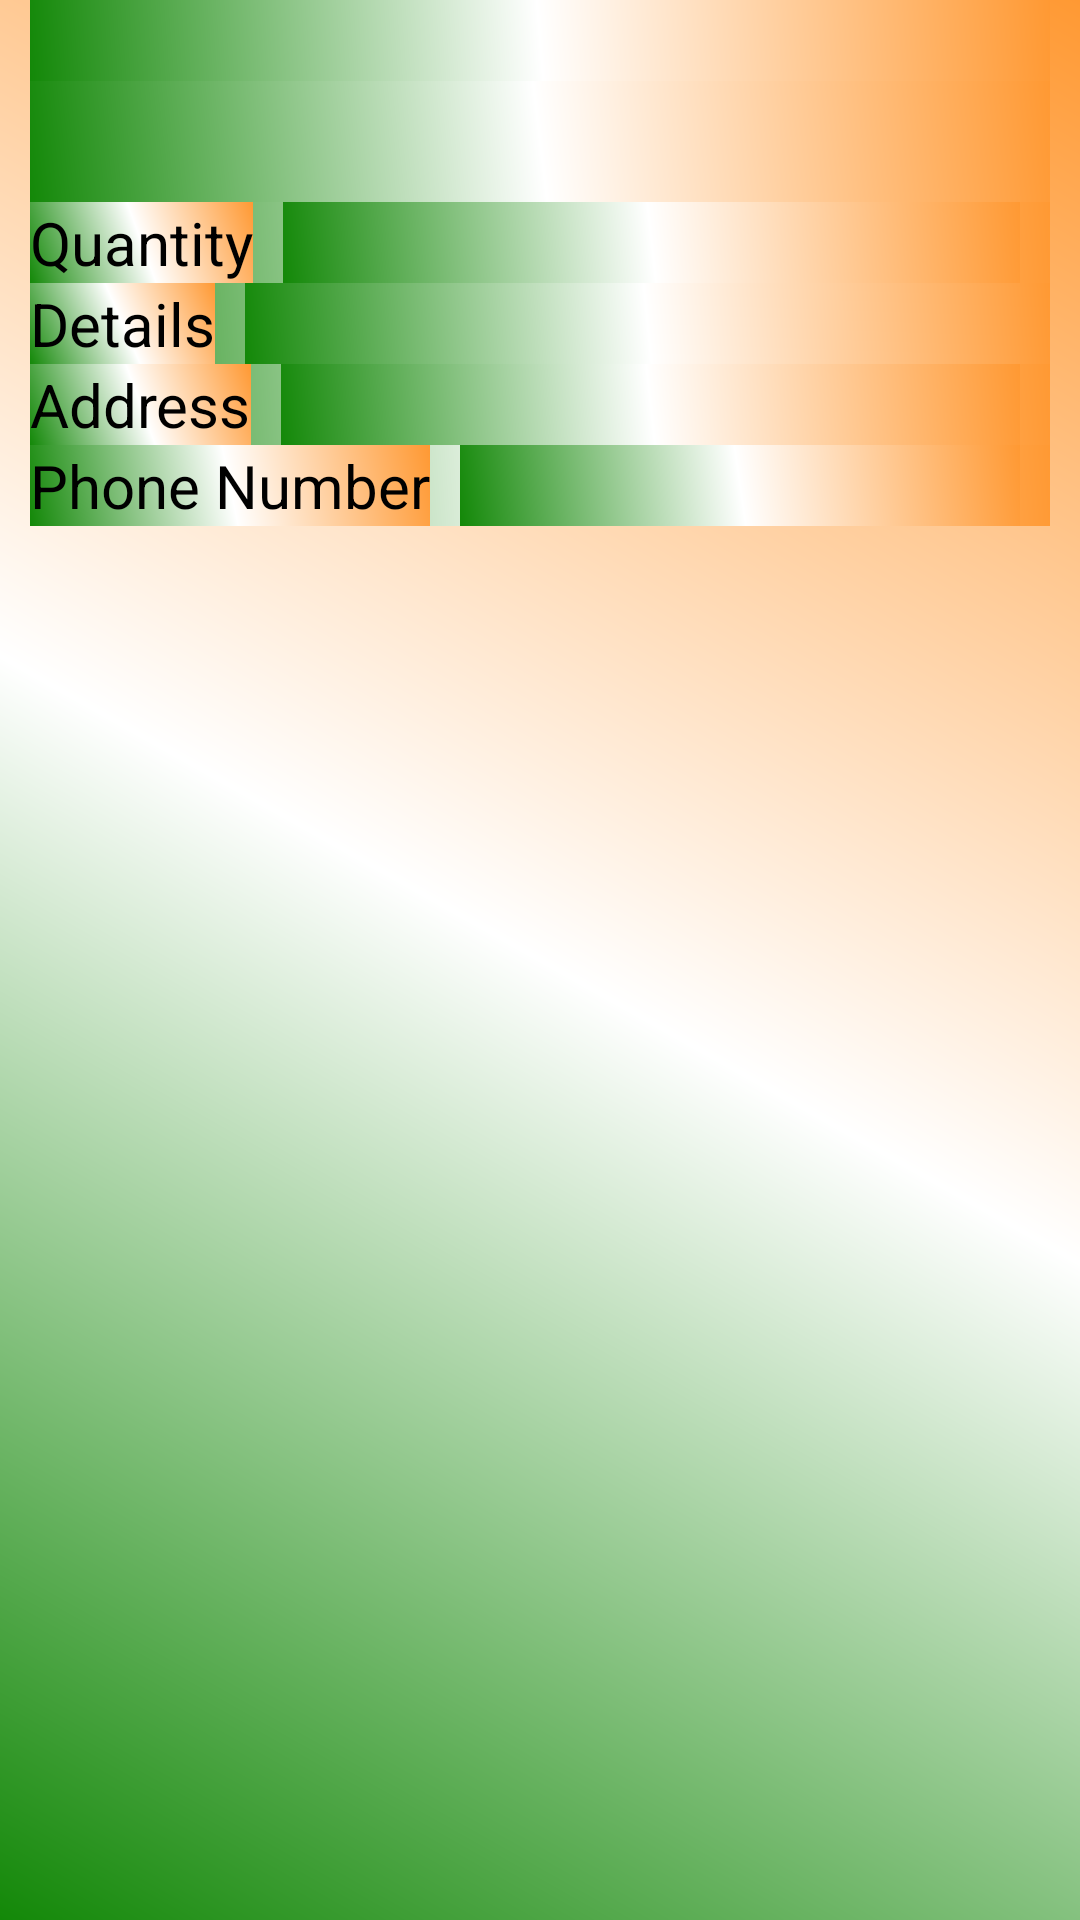

Produce the Android XML layout that renders to this screen, including the resource entries it uses.
<!-- AndroidManifest.xml: application theme AppTheme -->
<!-- res/layout/list_layout.xml -->
<?xml version="1.0" encoding="utf-8"?>
<LinearLayout
    xmlns:android="http://schemas.android.com/apk/res/android"
    xmlns:tools="http://schemas.android.com/tools"
    android:layout_width="match_parent"
    android:layout_height="match_parent"
    android:orientation="vertical">

    <TextView
        android:id="@+id/username"
        android:layout_width="match_parent"
        android:layout_height="wrap_content"
        android:layout_marginLeft="10dp"
        android:layout_marginRight="10dp"
        android:textColor="@color/black"
        android:textSize="20sp"
        />

    <TextView
        android:id="@+id/namecrop"
        android:layout_width="match_parent"
        android:layout_height="wrap_content"
        android:layout_marginLeft="10dp"
        android:layout_marginRight="10dp"
        android:textColor="@color/black"
        android:textAlignment="center"
        android:textSize="30sp"
        />

    <LinearLayout
        android:layout_width="match_parent"
        android:layout_height="wrap_content"
        android:layout_marginLeft="10dp"
        android:layout_marginRight="10dp"
        android:orientation="horizontal">
        <TextView
            android:layout_width="wrap_content"
            android:layout_height="wrap_content"
            android:textColor="@color/black"
            android:textSize="20sp"
            android:text="@string/quantity"/>
        <TextView
            android:id="@+id/quan"
            android:layout_width="match_parent"
            android:layout_height="wrap_content"
            android:layout_marginLeft="10dp"
            android:textColor="@color/black"
            android:layout_marginRight="10dp"
            android:textSize="20sp"
            />
    </LinearLayout>
   <LinearLayout
       android:layout_width="match_parent"
       android:layout_height="wrap_content"
       android:layout_marginLeft="10dp"
       android:layout_marginRight="10dp"
       android:orientation="horizontal">

       <TextView
           android:layout_width="wrap_content"
           android:layout_height="wrap_content"
           android:textColor="@color/black"
           android:text="@string/details"
           android:textSize="20sp"
           />

       <TextView
           android:id="@+id/det"
           android:layout_width="match_parent"
           android:layout_height="wrap_content"
           android:layout_marginLeft="10dp"
           android:textColor="@color/black"
           android:textSize="20sp"
           />
   </LinearLayout>

    <LinearLayout
        android:layout_width="match_parent"
        android:layout_height="wrap_content"
        android:layout_marginLeft="10dp"
        android:layout_marginRight="10dp"
        android:orientation="horizontal">

        <TextView
            android:layout_width="wrap_content"
            android:layout_height="wrap_content"
            android:textColor="@color/black"
            android:text="@string/address"
            android:textSize="20sp"
            />

        <TextView
            android:id="@+id/add"
            android:layout_width="match_parent"
            android:layout_height="wrap_content"
            android:textColor="@color/black"
            android:layout_marginLeft="10dp"
            android:layout_marginRight="10dp"
            android:textSize="20sp"
            />
    </LinearLayout>

    <LinearLayout
        android:layout_width="match_parent"
        android:layout_height="wrap_content"
        android:layout_marginLeft="10dp"
        android:layout_marginRight="10dp"
        android:orientation="horizontal">

        <TextView
            android:layout_width="wrap_content"
            android:layout_height="wrap_content"
            android:textColor="@color/black"
            android:text="@string/number"
            android:textSize="20sp"
            />

        <TextView
            android:id="@+id/ph"
            android:layout_width="match_parent"
            android:layout_height="wrap_content"
            android:layout_marginLeft="10dp"
            android:textColor="@color/black"
            android:layout_marginRight="10dp"
            android:textSize="20sp"
            />
    </LinearLayout>

    <TextView
        android:id="@+id/userid"
        android:layout_width="match_parent"
        android:layout_height="0dp"
        android:visibility="gone"
        android:layout_marginLeft="10dp"
        android:layout_marginRight="10dp"/>
</LinearLayout>
<!-- resources referenced by this layout -->
<resources>
  <color name="black">#000000</color>
  <string name="address">Address</string>
  <string name="details">Details</string>
  <string name="number">Phone Number</string>
  <string name="quantity">Quantity</string>
  <style name="AppTheme" parent="Theme.AppCompat.Light.DarkActionBar">
          
          <item name="colorPrimary">@color/blue</item>
          <item name="colorPrimaryDark">@color/saffron</item>
          <item name="colorAccent">@color/colorAccent</item>
          <item name="android:background">@drawable/back</item>
      </style>
  <color name="blue">#3C5A99</color>
  <color name="saffron">#ff9933</color>
  <color name="colorAccent">#D81B60</color>
  <!-- drawable back (drawable) -->
  <?xml version="1.0" encoding="utf-8"?>
  <shape xmlns:android="http://schemas.android.com/apk/res/android">
  <gradient android:angle="45"
      android:startColor="@color/lime"
      android:endColor="@color/saffron"
      android:centerColor="@color/White"
      >
  </gradient>
  </shape>
  <color name="lime">#138808</color>
  <color name="White">#ffffff</color>
</resources>
